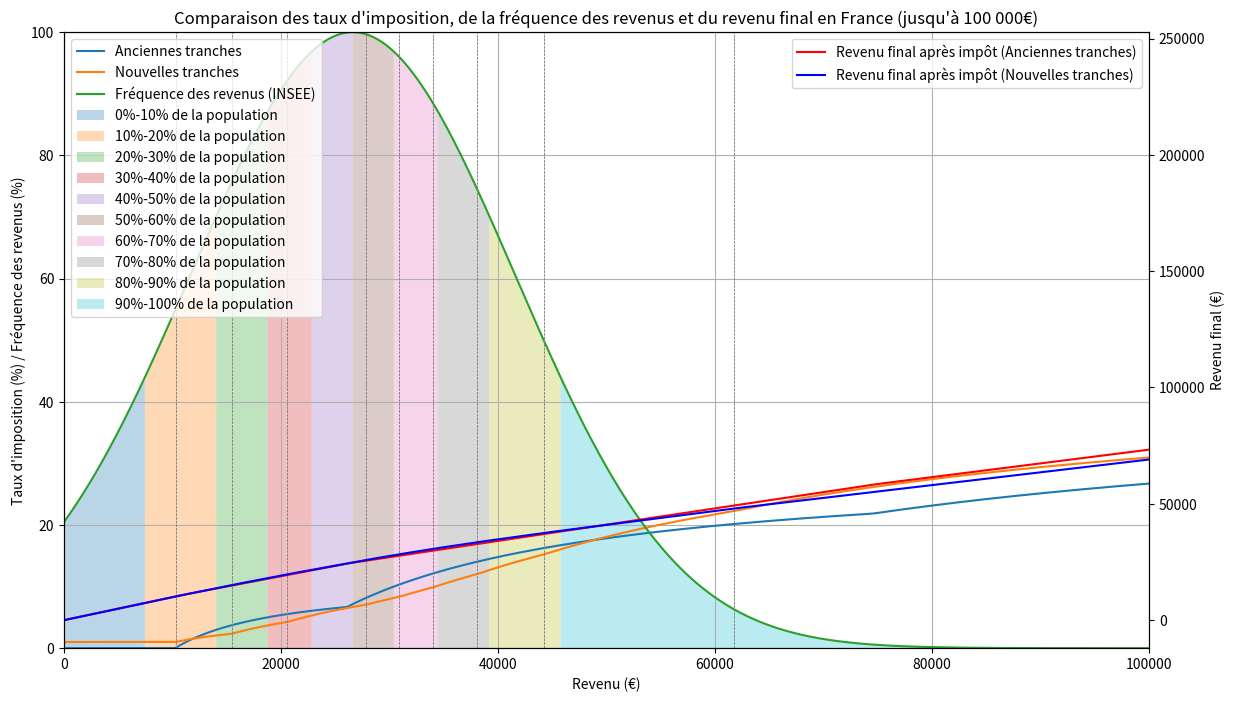

Recreate this plot in Python.
import numpy as np
import matplotlib.pyplot as plt
from scipy.stats import norm

# Anciennes tranches d'imposition
tranches = [
    (0, 10225, 0.0),  # jusqu'à 10,225€ : 0%
    (10226, 26070, 0.11),  # de 10,226€ à 26,070€ : 11%
    (26071, 74545, 0.30),  # de 26,071€ à 74,545€ : 30%
    (74546, 160336, 0.41),  # de 74,546€ à 160,336€ : 41%
    (160337, float('inf'), 0.45)  # plus de 160,336€ : 45%
]

# Nouvelles tranches d'imposition
nouvelles_tranches = [
    (0, 10292, 0.01),
    (10293, 15438, 0.05),
    (15439, 20584, 0.10),
    (20585, 27789, 0.15),
    (27790, 30876, 0.20),
    (30877, 33964, 0.25),
    (33965, 38081, 0.30),
    (38082, 44256, 0.35),
    (44257, 61752, 0.40),
    (61753, 102921, 0.45),
    (102922, 144089, 0.50),
    (144090, 267594, 0.55),
    (267595, 411683, 0.60),
    (411684, float('inf'), 0.90)
]

# Fonction pour calculer l'impôt en fonction des tranches
def calcul_impot(revenu, tranches):
    impot = 0
    for debut, fin, taux in tranches:
        if revenu > debut:
            impot += (min(revenu, fin) - debut) * taux
        else:
            break
    return impot

# Calcul du taux d'imposition final
revenus = np.arange(1, 400000)
impots = np.array([calcul_impot(revenu, tranches) for revenu in revenus])
taux_imposition = impots / revenus

# Calcul du taux d'imposition final pour les nouvelles tranches
nouveaux_impots = np.array([calcul_impot(revenu, nouvelles_tranches) for revenu in revenus])
nouveau_taux_imposition = nouveaux_impots / revenus

# Calcul du revenu final après impôt
revenu_final_ancien = revenus - impots
revenu_final_nouveau = revenus - nouveaux_impots

# Données INSEE pour ajuster la distribution des revenus
deciles_revenus = [8820, 14010, 16980, 19590, 21980, 24470, 27310, 31020, 37060, 64840]

# Calcul de la moyenne et de l'écart-type approximatifs à partir des déciles
mean_revenu_insee = np.mean(deciles_revenus)
std_revenu_insee = np.std(deciles_revenus)

# Génération des valeurs pour la courbe de distribution des revenus basée sur les données INSEE
frequence_revenus_insee = norm.pdf(revenus, mean_revenu_insee, std_revenu_insee)

# Normalisation pour que le maximum soit égal à 100
frequence_revenus_insee = frequence_revenus_insee / max(frequence_revenus_insee) * 100

# Déterminer les limites des tranches de 10% de la population
percentiles = [norm.ppf(p, mean_revenu_insee, std_revenu_insee) for p in np.arange(0.1, 1.0, 0.1)]
percentiles.insert(0, norm.ppf(0.0, mean_revenu_insee, std_revenu_insee))
percentiles.append(norm.ppf(1.0, mean_revenu_insee, std_revenu_insee))

# Plot
fig, ax1 = plt.subplots(figsize=(14, 8))

ax1.plot(revenus, taux_imposition * 100, label="Anciennes tranches")  # pourcentage
ax1.plot(revenus, nouveau_taux_imposition * 100, label="Nouvelles tranches")  # pourcentage
ax1.plot(revenus, frequence_revenus_insee, label="Fréquence des revenus (INSEE)")  # fréquence des revenus

# Ajouter des couleurs semi-transparentes pour indiquer les tranches de 10% de la population
for i in range(len(percentiles) - 1):
    ax1.fill_between(revenus, 0, frequence_revenus_insee, where=(revenus >= percentiles[i]) & (revenus <= percentiles[i + 1]), alpha=0.3, label=f'{int(i*10)}%-{int((i+1)*10)}% de la population')

ax1.set_title("Comparaison des taux d'imposition, de la fréquence des revenus et du revenu final en France (jusqu'à 100 000€)")
ax1.set_xlabel("Revenu (€)")
ax1.set_ylabel("Taux d'imposition (%) / Fréquence des revenus (%)")
ax1.legend(loc='upper left')
ax1.grid(True)
ax1.set_xlim(0, 100000)
ax1.set_ylim(0, 100)

# Annotation des nouvelles tranches
for debut, fin, taux in nouvelles_tranches:
    if debut <= 100000:
        ax1.axvline(x=debut, color='grey', linestyle='--', linewidth=0.5)
        if fin != float('inf') and fin <= 100000:
            ax1.axvline(x=fin, color='grey', linestyle='--', linewidth=0.5)

# Ajouter un second axe y pour le revenu final
ax2 = ax1.twinx()
ax2.plot(revenus, revenu_final_ancien, color='red', label="Revenu final après impôt (Anciennes tranches)")
ax2.plot(revenus, revenu_final_nouveau, color='blue', label="Revenu final après impôt (Nouvelles tranches)")
ax2.set_ylabel("Revenu final (€)")
ax2.legend(loc='upper right')

plt.show()
